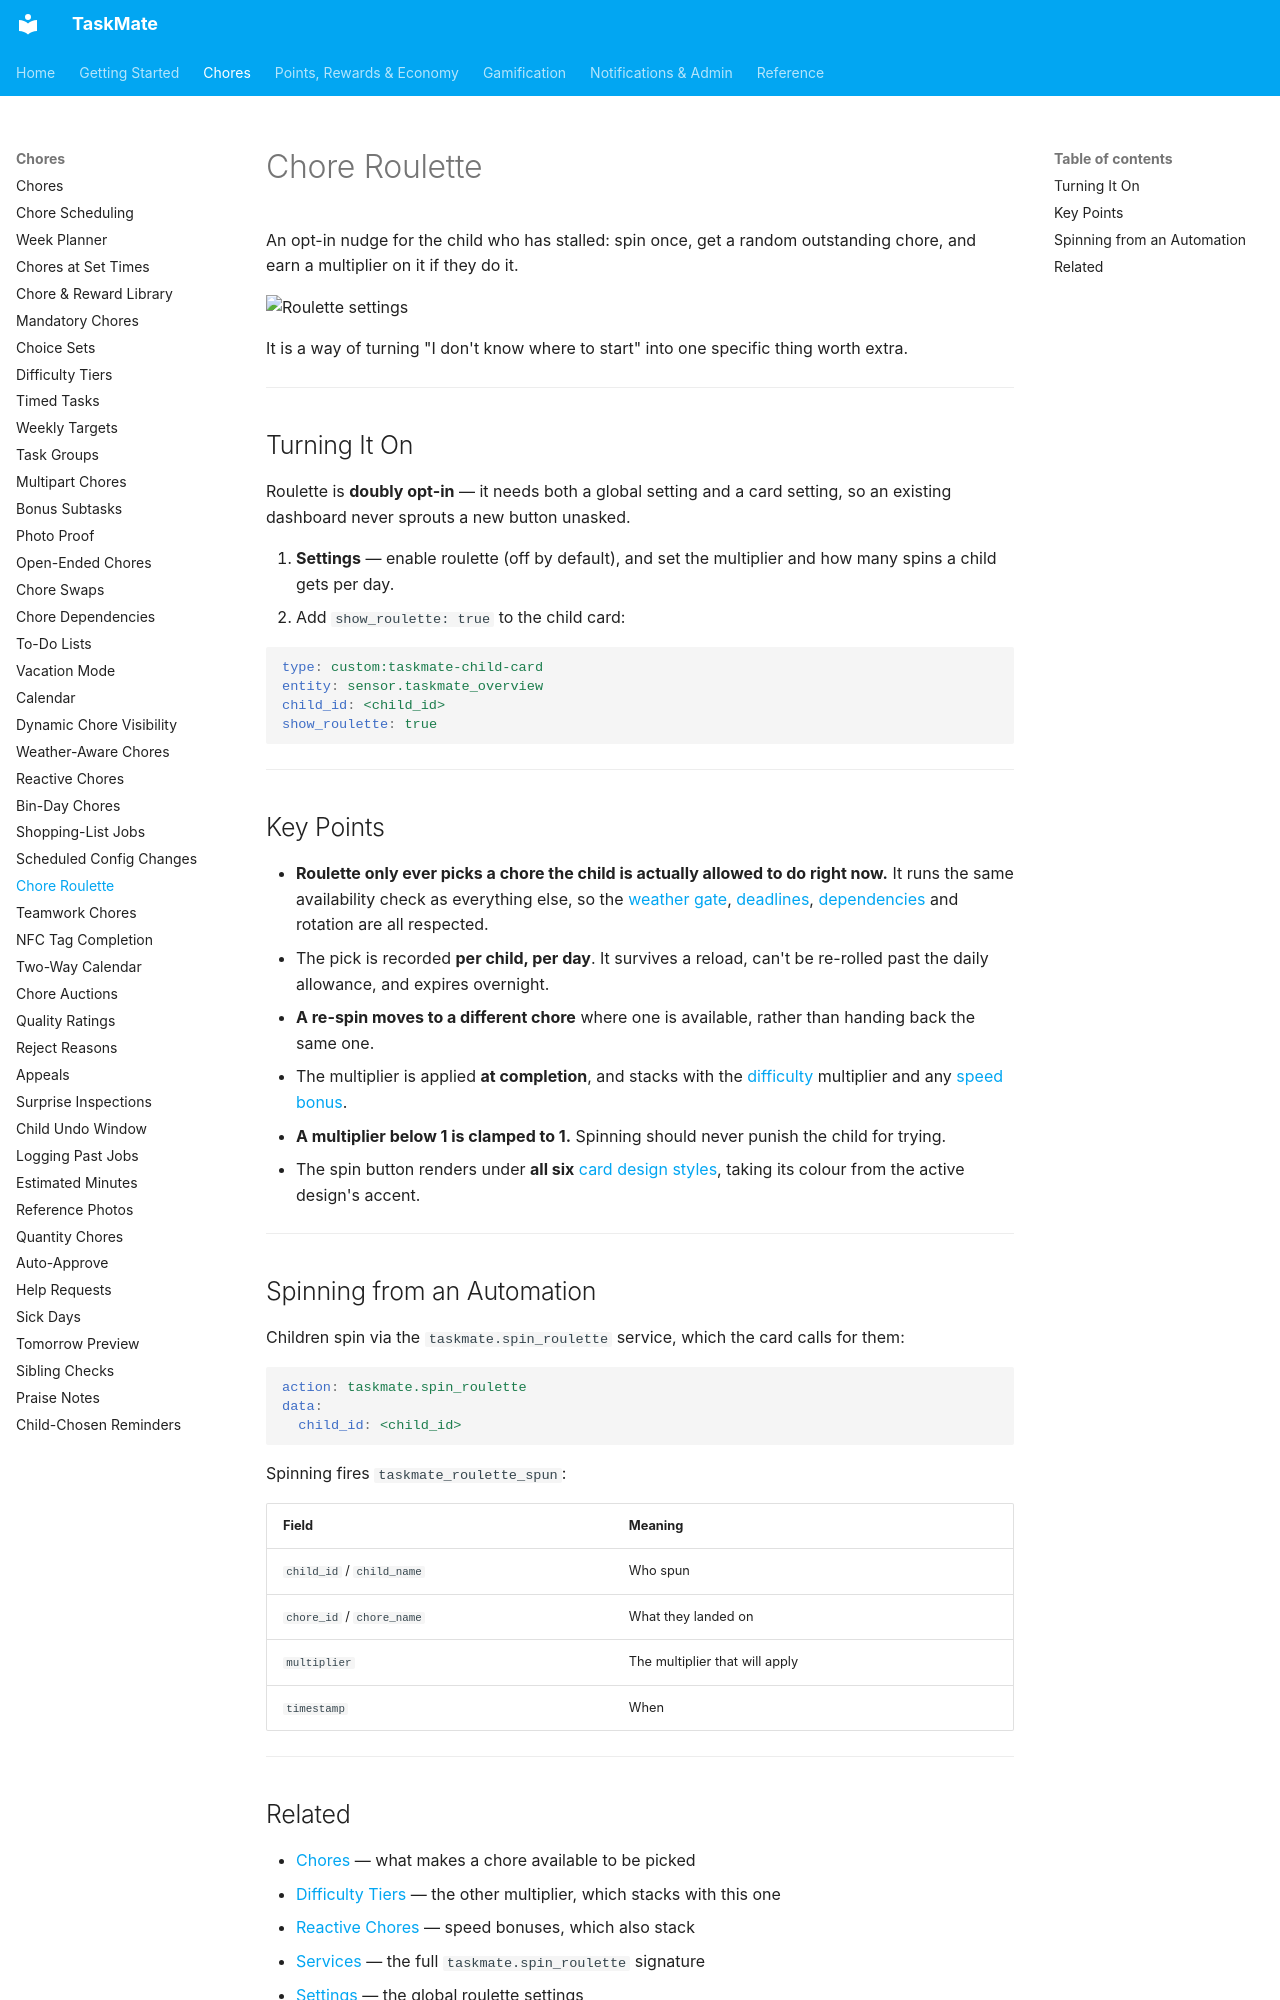

repository: tempus2016/taskmate · page: Chore-Roulette/index.html · generator: mkdocs

# Chore Roulette

An opt-in nudge for the child who has stalled: spin once, get a random outstanding chore, and earn a multiplier on it if they do it.

![Roulette settings](images/panel-settings.png)

It is a way of turning "I don't know where to start" into one specific thing worth extra.

---

## Turning It On

Roulette is **doubly opt-in** — it needs both a global setting and a card setting, so an existing dashboard never sprouts a new button unasked.

1. **Settings** — enable roulette (off by default), and set the multiplier and how many spins a child gets per day.
2. Add `show_roulette: true` to the child card:

```yaml
type: custom:taskmate-child-card
entity: sensor.taskmate_overview
child_id: <child_id>
show_roulette: true
```

---

## Key Points

- **Roulette only ever picks a chore the child is actually allowed to do right now.** It runs the same availability check as everything else, so the [weather gate](Weather-Aware-Chores.md), [deadlines](Reactive-Chores.md), [dependencies](Chore-Dependencies.md) and rotation are all respected.
- The pick is recorded **per child, per day**. It survives a reload, can't be re-rolled past the daily allowance, and expires overnight.
- **A re-spin moves to a different chore** where one is available, rather than handing back the same one.
- The multiplier is applied **at completion**, and stacks with the [difficulty](Difficulty-Tiers.md) multiplier and any [speed bonus](Reactive-Chores.md).
- **A multiplier below 1 is clamped to 1.** Spinning should never punish the child for trying.
- The spin button renders under **all six** [card design styles](Card-Design-Styles.md), taking its colour from the active design's accent.

---

## Spinning from an Automation

Children spin via the `taskmate.spin_roulette` service, which the card calls for them:

```yaml
action: taskmate.spin_roulette
data:
  child_id: <child_id>
```

Spinning fires `taskmate_roulette_spun`:

| Field | Meaning |
|-------|---------|
| `child_id` / `child_name` | Who spun |
| `chore_id` / `chore_name` | What they landed on |
| `multiplier` | The multiplier that will apply |
| `timestamp` | When |

---
